The GitHub repository Ngangbam-Elvish/Brain-Tumor-Classification contains a labelled image folder "balanced_dataset" with 4 categories: glioma, meningioma, no tumor, pituitary tumor. Examples follow, each with its label.

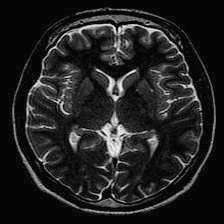
Label: no tumor

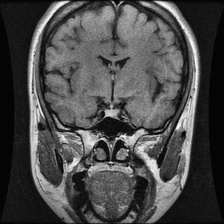
Label: pituitary tumor

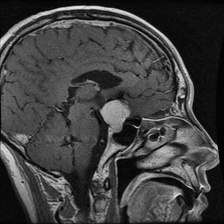
Label: meningioma

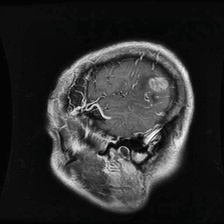
Label: glioma

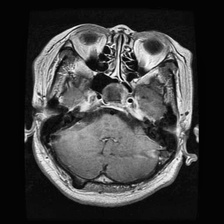
Label: pituitary tumor

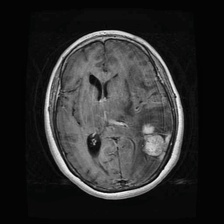
Label: meningioma
